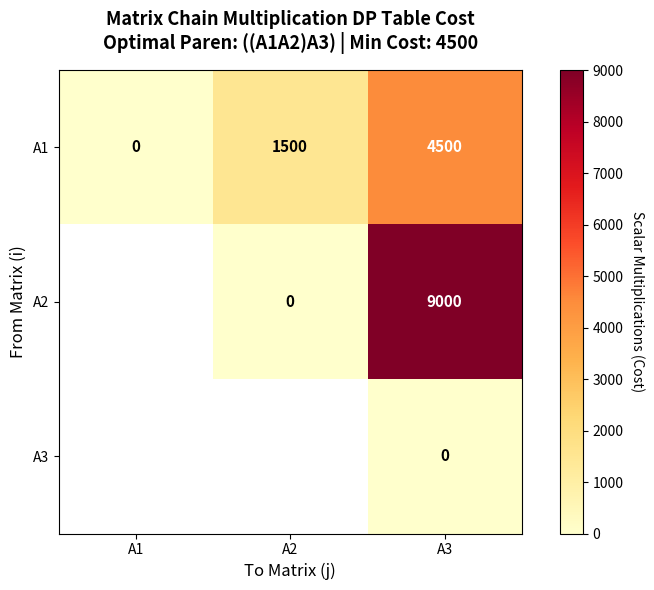

Python code for this plot:
import sys
import matplotlib.pyplot as plt
import numpy as np

def matrix_chain_order(p):
    """
    Computes the minimum scalar multiplications needed to multiply 
    a sequence of matrices using Dynamic Programming.
    """
    n = len(p) - 1  # Number of matrices
    
    m = [[0 for _ in range(n + 1)] for _ in range(n + 1)]
    s = [[0 for _ in range(n + 1)] for _ in range(n + 1)]
    
    for l in range(2, n + 1):
        for i in range(1, n - l + 2):
            j = i + l - 1
            m[i][j] = sys.maxsize
            for k in range(i, j):
                q = m[i][k] + m[k + 1][j] + p[i - 1] * p[k] * p[j]
                if q < m[i][j]:
                    m[i][j] = q
                    s[i][j] = k

    return m, s

def get_optimal_parens_str(s, i, j):
    """
    Returns the optimal parenthesization as a string.
    """
    if i == j:
        return f"A{i}"
    else:
        left = get_optimal_parens_str(s, i, s[i][j])
        right = get_optimal_parens_str(s, s[i][j] + 1, j)
        return f"({left}{right})"

def plot_matrix_chain_cost(m, s, p):
    """
    Plots a heatmap visualization of the Dynamic Programming cost table m[i][j].
    """
    n = len(p) - 1
    
    # Extract submatrix for indices 1..n to a numpy array
    cost_matrix = np.zeros((n, n))
    for i in range(1, n + 1):
        for j in range(1, n + 1):
            cost_matrix[i-1][j-1] = m[i][j]

    # Create figure and axis
    fig, ax = plt.subplots(figsize=(8, 6))
    
    # Mask the upper/lower invalid triangular parts for better visualization
    masked_matrix = np.ma.masked_where(np.triu(cost_matrix) == 0, cost_matrix)
    # Re-enable the diagonal entries
    for i in range(n):
        masked_matrix[i, i] = 0

    cax = ax.imshow(masked_matrix, cmap="YlOrRd", interpolation="nearest")

    # Add colorbar
    cbar = fig.colorbar(cax)
    cbar.set_label("Scalar Multiplications (Cost)", rotation=270, labelpad=15)

    # Set axis tick labels
    labels = [f"A{i}" for i in range(1, n + 1)]
    ax.set_xticks(np.arange(n))
    ax.set_yticks(np.arange(n))
    ax.set_xticklabels(labels)
    ax.set_yticklabels(labels)
    
    ax.set_xlabel("To Matrix (j)", fontsize=12)
    ax.set_ylabel("From Matrix (i)", fontsize=12)
    
    # Annotate cell values
    for i in range(n):
        for j in range(n):
            if i <= j:
                val = int(cost_matrix[i][j])
                ax.text(j, i, f"{val}", ha="center", va="center", 
                        color="black" if val < np.max(cost_matrix)/2 else "white", 
                        fontsize=11, fontweight="bold")

    # Add titles and optimal parenthesization summary
    parens_str = get_optimal_parens_str(s, 1, n)
    min_cost = m[1][n]
    
    plt.title(f"Matrix Chain Multiplication DP Table Cost\nOptimal Paren: {parens_str} | Min Cost: {min_cost}", 
              fontsize=13, fontweight='bold', pad=15)
    
    plt.tight_layout()
    plt.show()

# --- Main Execution ---
if __name__ == "__main__":
    # Example dimensions:
    # A1: 10x30, A2: 30x5, A3: 5x60
    dimensions = [10, 30, 5, 60]
    
    m, s = matrix_chain_order(dimensions)
    num_matrices = len(dimensions) - 1
    
    # Console output
    print("Matrix Dimensions:", dimensions)
    print(f"Minimum scalar multiplications required: {m[1][num_matrices]}")
    print("Optimal Parenthesization:", get_optimal_parens_str(s, 1, num_matrices))
    
    # Graphical output
    plot_matrix_chain_cost(m, s, dimensions)
